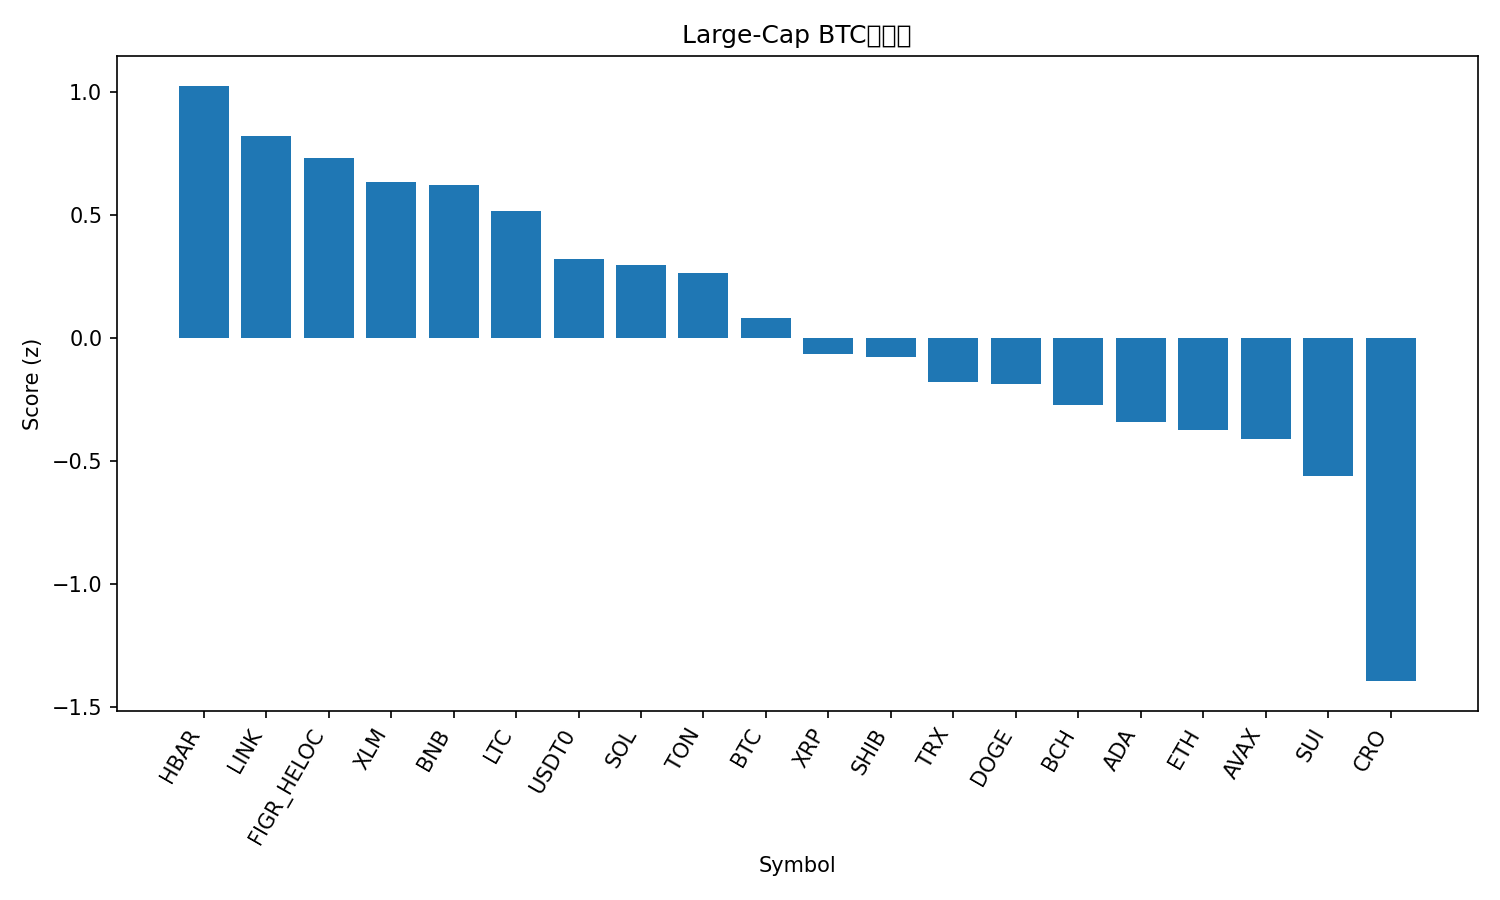

The table this chart was drawn from, first rows:
rank, name, symbol, price_btc, price_usd, pct_1h_btc, pct_24h_btc, pct_7d_btc, market_cap_rank, market_cap_usd, volume_usd, score
1, Hedera, HBAR, 1.95e-06, 0.2135, 0.4274, 2.475, -7.605, 25, 9051748804, 172632177, 1.024
2, Chainlink, LINK, 0.0001919, 20.99, 0.2208, 2.77, -5.53, 14, 14229172934, 696844214, 0.8213
3, Figure Heloc, FIGR_HELOC, 9.37e-06, 1.025, 0.03804, 2.06, 9.007, 17, 12997744564, 45428644, 0.7328
4, Stellar, XLM, 3.3e-06, 0.3606, 0.1701, 1.928, -2.64, 20, 11501122257, 207748887, 0.6327
5, BNB, BNB, 0.008873, 970.4, -0.01514, 2.56, 3.058, 5, 135106150103, 2226767217, 0.6225
6, Litecoin, LTC, 0.0009493, 103.8, 0.2326, 1.082, -4.076, 28, 7926133323, 369959280, 0.5157
7, USDT0, USDT0, 9.15e-06, 1.001, 0.06017, 0.2678, 6.07, 30, 7128223366, 571663654, 0.3192
8, Solana, SOL, 0.001844, 201.7, -0.08442, 2.977, -10.79, 6, 109641492224, 8881559117, 0.2946
9, Toncoin, TON, 2.493e-05, 2.73, -0.0323, 2.116, -6.907, 32, 6940692725, 104756672, 0.2636
10, Bitcoin, BTC, 1.0, 109358, 0.0, 0.0, 0.0, 1, 2179109348666, 43120087946, 0.08318
11, XRP, XRP, 2.539e-05, 2.78, -0.1367, 0.723, -2.218, 4, 166138547654, 6140039684, -0.06685
12, Shiba Inu, SHIB, 1.08275e-10, 1.184e-05, -0.1756, 1.129, -3.253, 31, 6977760537, 146746092, -0.07775
13, TRON, TRX, 3.07e-06, 0.3363, -0.3048, 0.9294, 2.55, 10, 31835074293, 623425536, -0.1796
14, Dogecoin, DOGE, 2.11e-06, 0.2303, -0.2418, 1.651, -8.55, 8, 34786984701, 2399129319, -0.1878
15, Bitcoin Cash, BCH, 0.004959, 542.4, -0.05847, -0.4208, -5.094, 22, 10810687963, 190340948, -0.2705
16, Cardano, ADA, 7.14e-06, 0.7812, -0.2317, 0.8532, -8.359, 11, 28540108683, 1256264240, -0.3392
17, Ethereum, ETH, 0.0365, 3992, -0.4287, 1.55, -5.576, 2, 481986000498, 33644550943, -0.3754
18, Avalanche, AVAX, 0.0002615, 28.6, -0.2365, 0.7834, -10.51, 18, 12080022625, 1390776725, -0.4115
19, Sui, SUI, 2.917e-05, 3.19, -0.3721, 0.8369, -8.407, 21, 11389823153, 1055586017, -0.5583
20, Cronos, CRO, 1.71e-06, 0.1873, -0.06242, -4.593, -15.01, 34, 6518034666, 51402013, -1.393
21, Hyperliquid, HYPE, 0.0004014, 43.92, -1.26, 3.778, -17.77, 19, 11910048097, 788640752, -1.51
